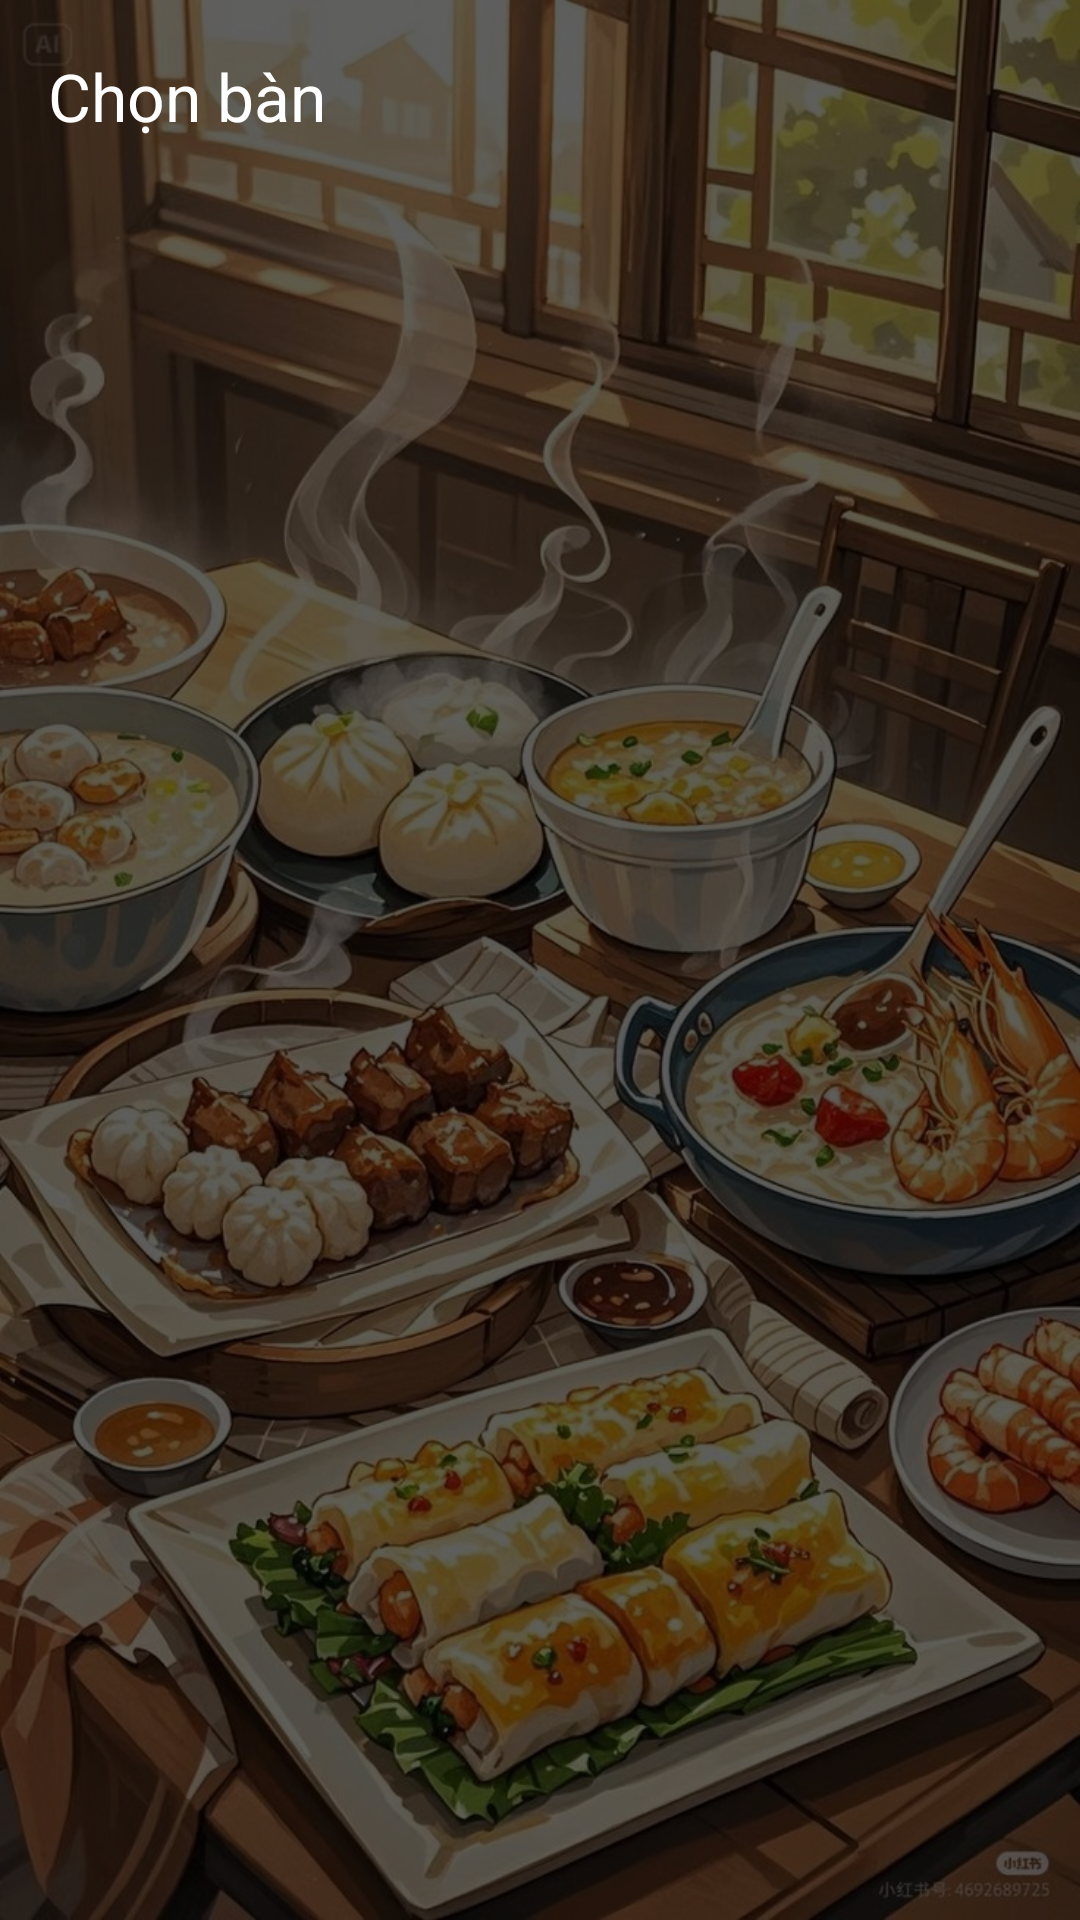

Produce the Android XML layout that renders to this screen, including the resource entries it uses.
<!-- AndroidManifest.xml: application theme Theme.Adr_doan_smart_order_app -->
<!-- res/layout/activity_table_selection.xml -->
<?xml version="1.0" encoding="utf-8"?>
<androidx.coordinatorlayout.widget.CoordinatorLayout
    xmlns:android="http://schemas.android.com/apk/res/android"
    xmlns:app="http://schemas.android.com/apk/res-auto"
    xmlns:tools="http://schemas.android.com/tools"
    android:layout_width="match_parent"
    android:layout_height="match_parent"
    tools:context=".TableSelectionActivity">

    <ImageView
        android:layout_width="match_parent"
        android:layout_height="match_parent"
        android:scaleType="centerCrop"
        android:src="@drawable/bg_select_table" />

    <View
        android:layout_width="match_parent"
        android:layout_height="match_parent"
        android:background="#A0000000" /> <com.google.android.material.appbar.AppBarLayout
    android:layout_width="match_parent"
    android:layout_height="wrap_content"
    android:theme="@style/Theme.Adr_doan_smart_order_app.AppBarOverlay"
    android:background="@android:color/transparent"
    app:elevation="0dp"> <androidx.appcompat.widget.Toolbar
    android:id="@+id/toolbar"
    android:layout_width="match_parent"
    android:layout_height="?attr/actionBarSize"
    app:title="Chọn bàn"
    app:titleTextColor="@color/white" />
</com.google.android.material.appbar.AppBarLayout>

    <androidx.recyclerview.widget.RecyclerView
        android:id="@+id/tables_recycler_view"
        android:layout_width="match_parent"
        android:layout_height="match_parent"
        android:padding="8dp"
        android:clipToPadding="false"
        app:layout_behavior="@string/appbar_scrolling_view_behavior"
        tools:listitem="@layout/item_table" />

</androidx.coordinatorlayout.widget.CoordinatorLayout>
<!-- res/layout/item_table.xml (included above) -->
<?xml version="1.0" encoding="utf-8"?>
<com.google.android.material.card.MaterialCardView
    xmlns:android="http://schemas.android.com/apk/res/android"
    xmlns:app="http://schemas.android.com/apk/res-auto"
    xmlns:tools="http://schemas.android.com/tools"
    android:id="@+id/cardView"
    android:layout_width="match_parent"
    android:layout_height="wrap_content"
    android:layout_margin="8dp"
    app:cardCornerRadius="16dp"
    app:cardBackgroundColor="#CCFFFFFF"
    app:cardElevation="6dp"
    android:clickable="true"
    android:focusable="true"
    android:stateListAnimator="@xml/card_state_animator">

    <androidx.constraintlayout.widget.ConstraintLayout
        android:layout_width="match_parent"
        android:layout_height="wrap_content"
        android:background="@android:color/transparent"
        android:padding="16dp">

        <ImageView
            android:id="@+id/status_icon"
            android:layout_width="48dp"
            android:layout_height="48dp"
            app:layout_constraintStart_toStartOf="parent"
            app:layout_constraintTop_toTopOf="parent"
            app:srcCompat="@drawable/dine_lamp_24px"
            app:tint="@color/gray" />

        <TextView
            android:id="@+id/table_name"
            android:layout_width="0dp"
            android:layout_height="wrap_content"
            android:layout_marginStart="16dp"
            android:text="Bàn 1"
            android:textStyle="bold"
            android:textSize="20sp"
            android:textColor="@color/black" app:layout_constraintStart_toEndOf="@id/status_icon"
            app:layout_constraintTop_toTopOf="@id/status_icon"
            app:layout_constraintEnd_toEndOf="parent"
            app:layout_constraintBottom_toTopOf="@+id/order_id_text"
            tools:text="Bàn 12A" />

        <TextView
            android:id="@+id/order_id_text"
            android:layout_width="0dp"
            android:layout_height="wrap_content"
            android:layout_marginStart="16dp"
            android:layout_marginTop="4dp"
            android:text="Trống"
            android:textSize="14sp"
            android:textColor="@color/black" app:layout_constraintStart_toEndOf="@id/status_icon"
            app:layout_constraintTop_toBottomOf="@id/table_name"
            app:layout_constraintEnd_toEndOf="parent"
            tools:text="Đơn: ABC123DEF" />

    </androidx.constraintlayout.widget.ConstraintLayout>

</com.google.android.material.card.MaterialCardView>
<!-- resources referenced by this layout -->
<resources>
  <color name="black">#FF000000</color>
  <color name="gray">#78909C</color>
  <color name="white">#FFFFFFFF</color>
  <!-- drawable bg_select_table: jpg bitmap (drawable, 212064 bytes) -->
  <style name="Theme.Adr_doan_smart_order_app.AppBarOverlay" parent="ThemeOverlay.Material3.Dark.ActionBar" />
  <style name="Theme.Adr_doan_smart_order_app" parent="Base.Theme.Adr_doan_smart_order_app" />
  <style name="Base.Theme.Adr_doan_smart_order_app" parent="Theme.Material3.DayNight.NoActionBar">
          
          <item name="colorPrimary">@color/primary</item>
          <item name="colorOnPrimary">@color/white</item>
          <item name="colorPrimaryContainer">@color/primary</item>
          <item name="colorSecondary">@color/secondary</item>
          <item name="colorOnSecondary">@color/white</item>
  
          
          <item name="android:colorBackground">@color/white</item>
          <item name="android:textColorPrimary">@color/black</item>
          <item name="android:textColorSecondary">@color/secondary</item>
      </style>
  <color name="primary">#FF6B35</color>
  <color name="secondary">#4ECDC4</color>
</resources>
